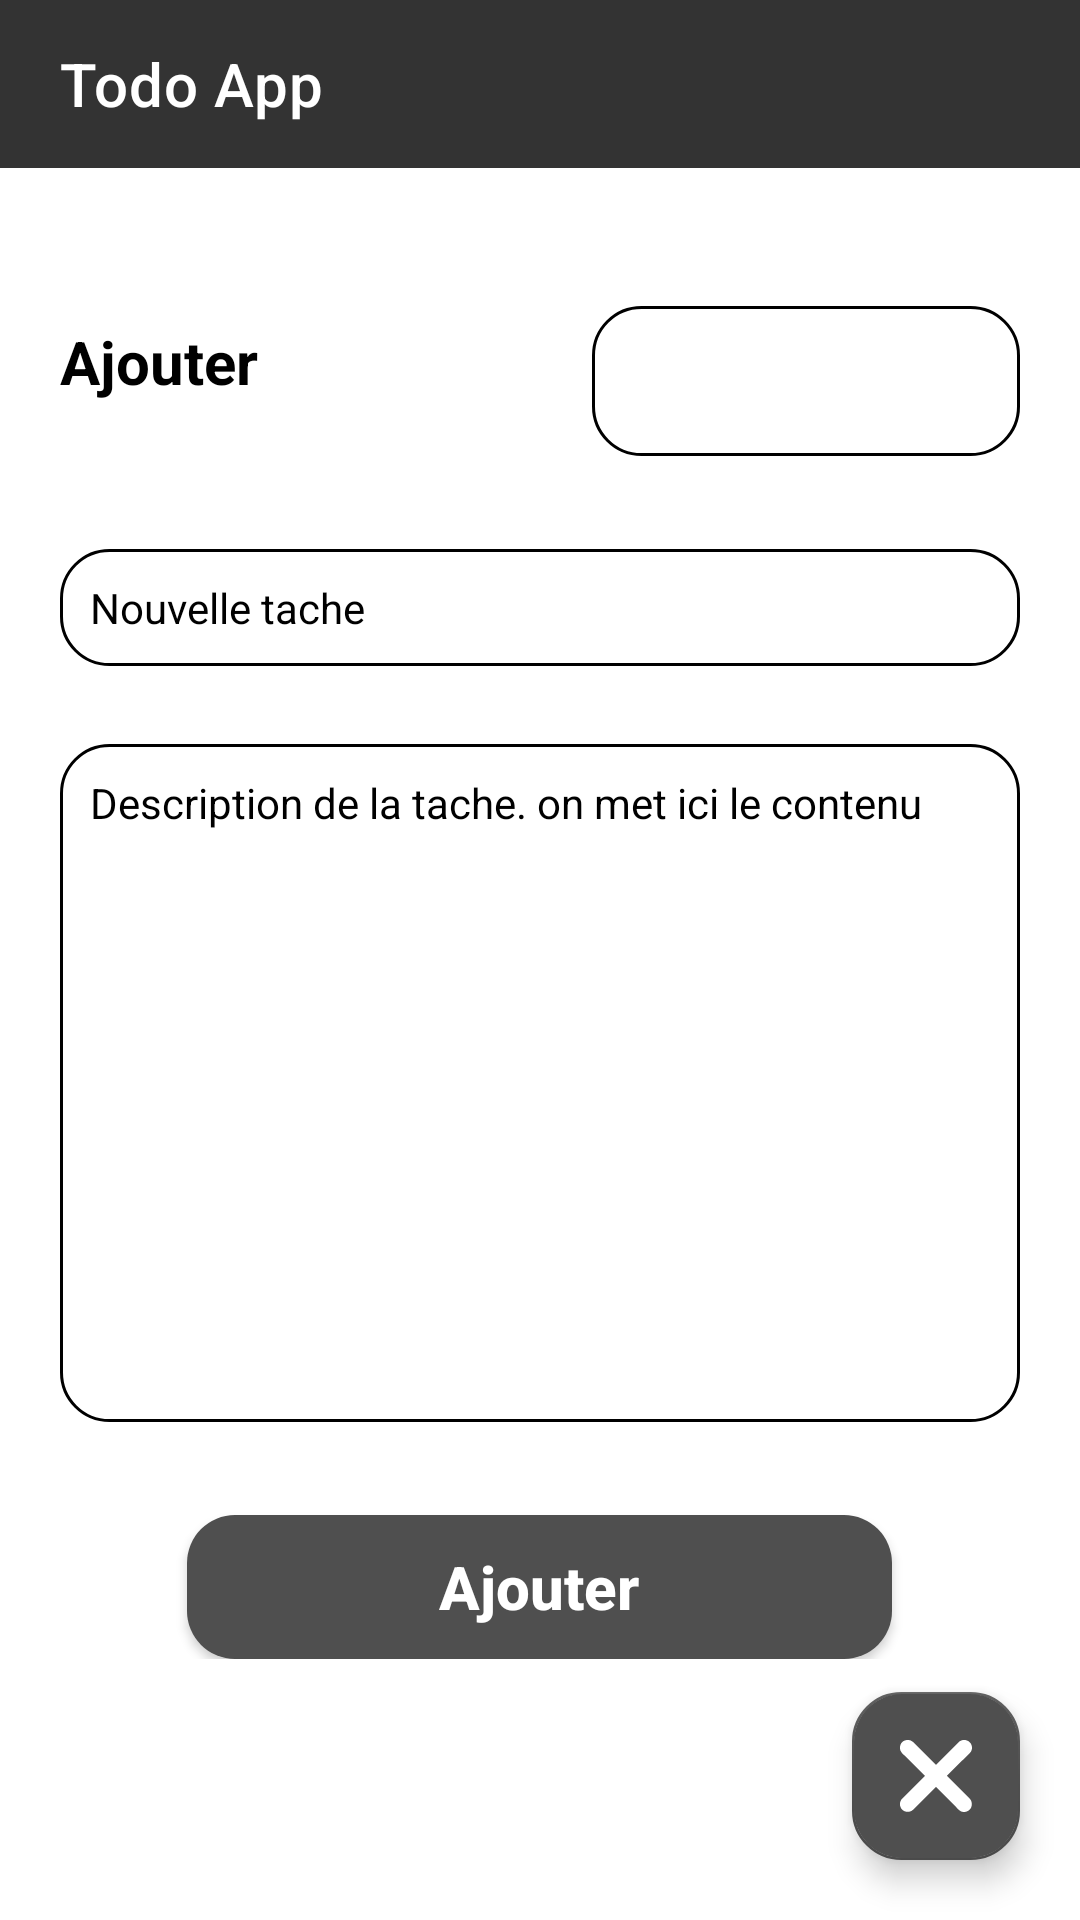

Produce the Android XML layout that renders to this screen, including the resource entries it uses.
<!-- AndroidManifest.xml: application theme Theme.TodoList -->
<!-- res/layout/activity_add_task.xml -->
<RelativeLayout
    xmlns:android="http://schemas.android.com/apk/res/android"
    xmlns:app="http://schemas.android.com/apk/res-auto"
    xmlns:tools="http://schemas.android.com/tools"
    android:id="@+id/main"
    android:layout_width="match_parent"
    android:layout_height="match_parent"
    tools:context=".AddTaskActivity">

    <include layout="@layout/appbar"/>

    <LinearLayout
        android:layout_width="match_parent"
        android:layout_height="wrap_content"
        android:orientation="vertical"  >
        <LinearLayout
            android:layout_width="match_parent"
            android:layout_height="wrap_content"
            android:orientation="horizontal">
            <TextView
                android:layout_width="0dp"
                android:layout_height="wrap_content"
                android:layout_marginTop="107dp"
                android:textStyle="bold"
                android:textSize="20sp"
                android:textColor="@color/black"
                android:text="Ajouter"
                android:layout_marginStart="20dp"
                android:layout_weight="1"/>

            <Spinner
                android:id="@+id/spinner_rond"
                android:layout_width="142.6dp"
                android:layout_height="50dp"
                android:layout_marginTop="102dp"
                android:textStyle="bold"
                android:textSize="20sp"
                android:layout_marginEnd="20dp"
                android:background="@drawable/border_spinner"
                android:layout_marginBottom="31dp"
                />



        </LinearLayout>
        <EditText

            android:id="@+id/titreAjout"
            android:layout_width="match_parent"
            android:layout_height="wrap_content"
            android:textSize="14sp"
            android:layout_marginStart="20dp"
            android:layout_marginEnd="20dp"
            android:hint="Nouvelle tache"
            android:textColorHint="@color/black"
            android:padding="10dp"
            android:background="@drawable/edittext_border"
            android:layout_marginBottom="26dp"

            />
        <EditText
            android:id="@+id/contenuTache"
            android:layout_width="match_parent"
            android:layout_height="226dp"
            android:background="@drawable/edittext_border"
            android:layout_marginEnd="20dp"
            android:layout_marginStart="20dp"
            android:hint="Description de la tache. on met ici le contenu"
            android:gravity="top"
            android:padding="10dp"
            android:layout_marginBottom="31dp"
            android:textColorHint="@color/black"
            android:textSize="14sp"
            />
        <Button
            android:id="@+id/ajouterbtn"
            android:layout_width="235dp"
            android:layout_height="wrap_content"
            android:text="Ajouter"
            android:textSize="20sp"
            android:textColor="@color/white"
            android:layout_gravity="center_horizontal"
            android:textStyle="bold"
            android:background="@drawable/border_button"
            android:textAllCaps="false"
            app:backgroundTint = "@color/gris2"


            />

    </LinearLayout>


    <com.google.android.material.floatingactionbutton.FloatingActionButton
        android:id="@+id/returnFAB"
        android:layout_width="64dp"
        android:layout_height="64dp"
        android:layout_alignParentEnd="true"
        android:layout_alignParentBottom="true"
        android:layout_marginEnd="20dp"
        android:layout_marginBottom="20dp"
        android:src="@drawable/vector"
        android:visibility="visible"
        app:backgroundTint="@color/gris2"
        app:tint = "@android:color/white"
        app:shapeAppearanceOverlay="@style/ShapeAppearanceOverlay.MyApp.FloatingActionButton" />


</RelativeLayout>
<!-- res/layout/appbar.xml (included above) -->
<?xml version="1.0" encoding="utf-8"?>
<androidx.appcompat.widget.Toolbar
    xmlns:android="http://schemas.android.com/apk/res/android"
    xmlns:app="http://schemas.android.com/apk/res-auto"
    android:layout_width="match_parent"
    android:layout_height="?attr/actionBarSize"
    android:background="@color/gris1"
    android:id="@+id/myToolBar"
    app:title="Todo App"
    app:titleMarginStart="20sp"



    app:toolbarStyle="@style/AppToolbarStyle"
    android:theme="@style/ThemeOverlay.AppCompat.Dark"

    >

</androidx.appcompat.widget.Toolbar>
<!-- resources referenced by this layout -->
<resources>
  <color name="black">#FF000000</color>
  <color name="gris1">#333333</color>
  <color name="gris2">#4F4F4F</color>
  <color name="white">#FFFFFFFF</color>
  <!-- drawable border_button (drawable) -->
  <shape
      xmlns:android="http://schemas.android.com/apk/res/android"
      android:shape="rectangle">
      <solid
          android:color="#4F4F4F"/>
  
      <corners
          android:bottomRightRadius="16dp"
          android:bottomLeftRadius="16dp"
          android:topLeftRadius="16dp"
          android:topRightRadius="16dp"/>
      <stroke
          android:color="#4F4F4F"
          android:width="0dp"/>
  </shape>
  <!-- drawable border_spinner (drawable) -->
  <?xml version="1.0" encoding="utf-8"?>
  <shape xmlns:android="http://schemas.android.com/apk/res/android"
      android:shape="rectangle">
      <solid android:color="@android:color/transparent" />
      <stroke
          android:width="1dp"
          android:color="@color/black" />
      <corners android:radius="16dp"  />
  </shape>
  <!-- drawable edittext_border (drawable) -->
  <shape
      xmlns:android="http://schemas.android.com/apk/res/android"
      android:shape="rectangle">
      <solid
          android:color="@android:color/transparent"/>
  
      <corners
          android:bottomRightRadius="16dp"
          android:bottomLeftRadius="16dp"
          android:topLeftRadius="16dp"
          android:topRightRadius="16dp"/>
      <stroke
          android:color="#000000"
          android:width="1dp"/>
  </shape>
  <!-- drawable vector (drawable) -->
  <vector xmlns:android="http://schemas.android.com/apk/res/android"
      android:width="24dp"
      android:height="24dp"
      android:viewportWidth="24"
      android:viewportHeight="24">
    <path
        android:pathData="M12,15.607L4.393,23.213C3.913,23.694 3.301,23.934 2.557,23.934C1.814,23.934 1.202,23.694 0.721,23.213C0.24,22.732 0,22.12 0,21.377C0,20.634 0.24,20.022 0.721,19.541L8.328,11.934L0.721,4.393C0.24,3.913 0,3.301 0,2.557C0,1.814 0.24,1.202 0.721,0.721C1.202,0.24 1.814,0 2.557,0C3.301,0 3.913,0.24 4.393,0.721L12,8.328L19.541,0.721C20.022,0.24 20.634,0 21.377,0C22.12,0 22.732,0.24 23.213,0.721C23.738,1.246 24,1.869 24,2.591C24,3.314 23.738,3.914 23.213,4.393L15.607,11.934L23.213,19.541C23.694,20.022 23.934,20.634 23.934,21.377C23.934,22.12 23.694,22.732 23.213,23.213C22.688,23.738 22.066,24 21.346,24C20.625,24 20.024,23.738 19.541,23.213L12,15.607Z"
        android:fillColor="#ffffff"/>
  </vector>
  <style name="AppToolbarStyle" parent="Widget.AppCompat.Toolbar">
          <item name="android:textSize">20sp</item>
      </style>
  <style name="ShapeAppearanceOverlay.MyApp.FloatingActionButton" parent="">
          <item name="cornerFamily">rounded</item>
          <item name="cornerSize">16dp</item> 
      </style>
  <style name="Theme.TodoList" parent="Base.Theme.TodoList" />
  <style name="Base.Theme.TodoList" parent="Theme.MaterialComponents.Light.NoActionBar">
          
          
      </style>
</resources>
